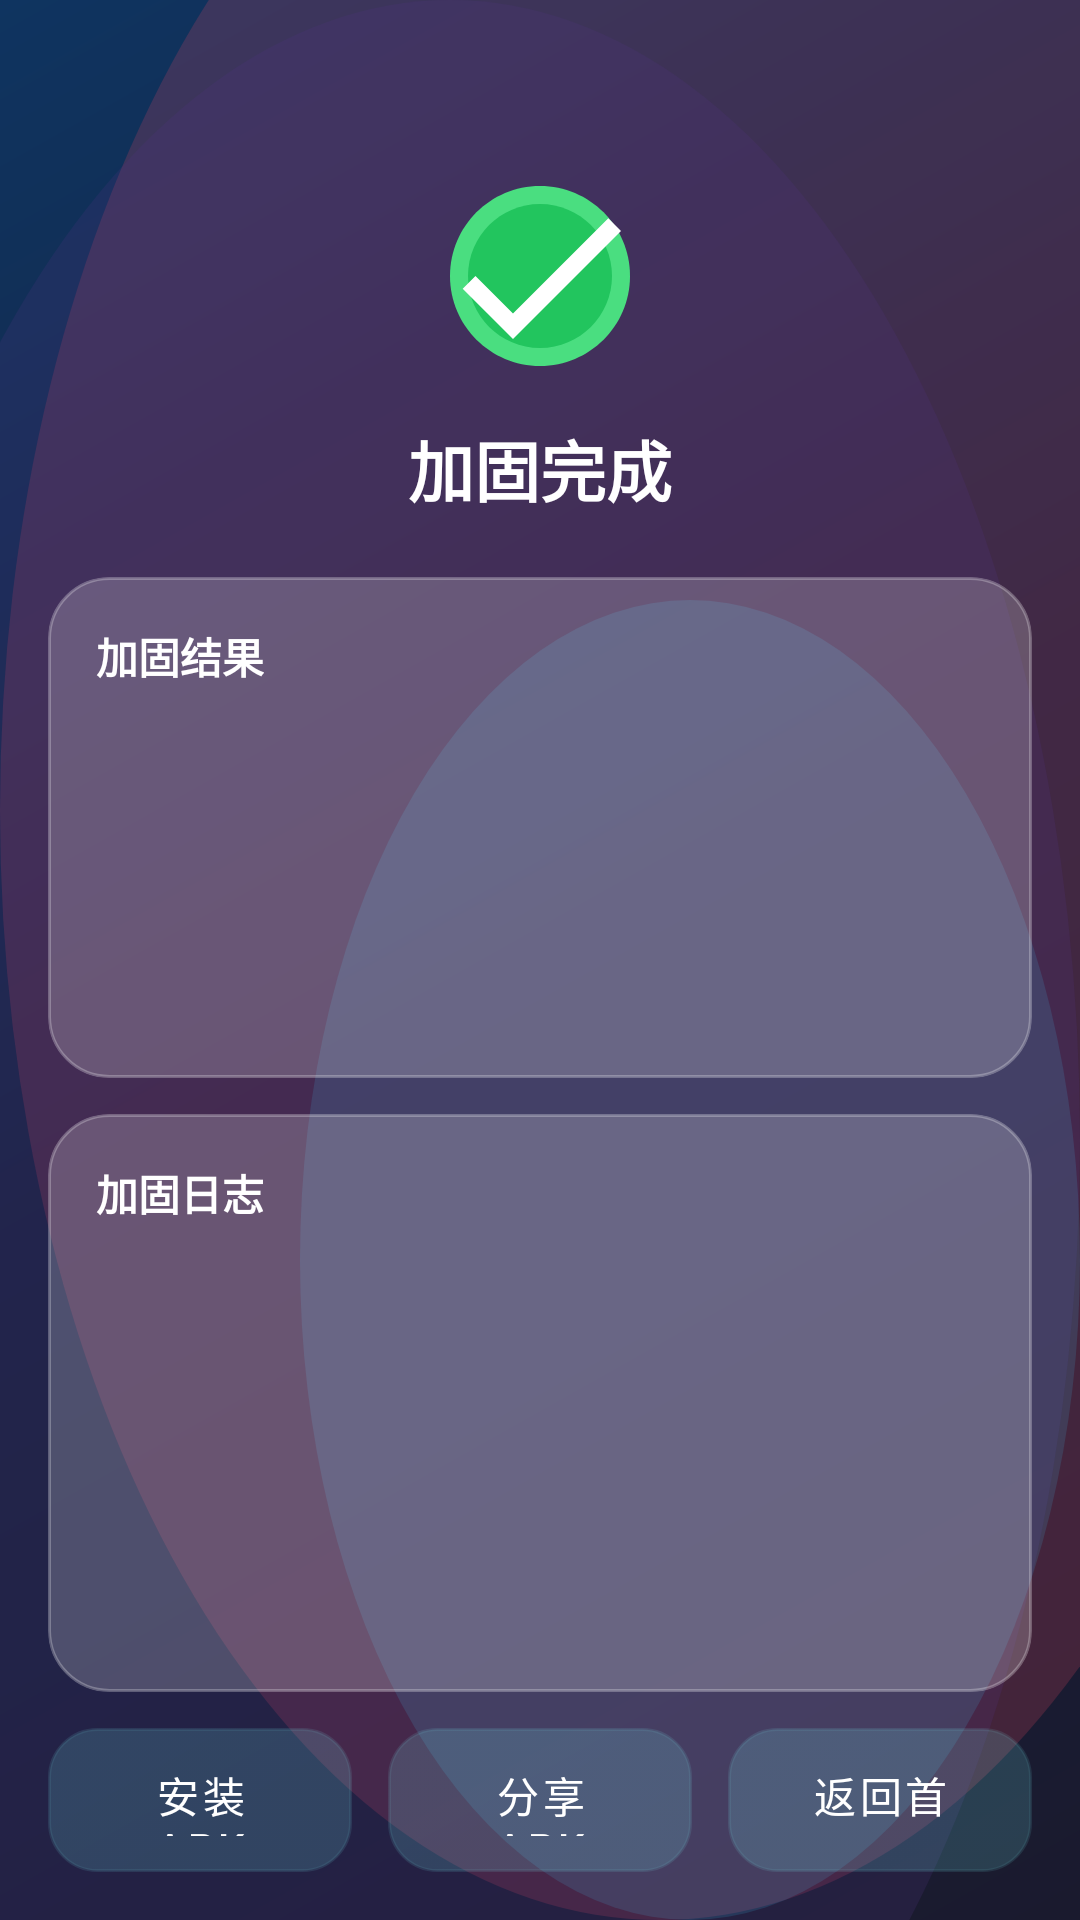

Write the Android layout XML for this screen, with the resource values it uses.
<!-- AndroidManifest.xml: application theme Theme.GlassProtector -->
<!-- res/layout/activity_protect_result.xml -->
<?xml version="1.0" encoding="utf-8"?>
<LinearLayout xmlns:android="http://schemas.android.com/apk/res/android"
    xmlns:app="http://schemas.android.com/apk/res-auto"
    android:layout_width="match_parent"
    android:layout_height="match_parent"
    android:orientation="vertical"
    android:padding="16dp"
    android:fitsSystemWindows="true">

    
    <LinearLayout
        android:layout_width="match_parent"
        android:layout_height="wrap_content"
        android:gravity="center"
        android:orientation="vertical"
        android:paddingTop="40dp"
        android:paddingBottom="20dp">

        <ImageView
            android:id="@+id/resultIcon"
            android:layout_width="72dp"
            android:layout_height="72dp"
            android:src="@drawable/ic_success" />

        <TextView
            android:id="@+id/resultTitle"
            android:layout_width="wrap_content"
            android:layout_height="wrap_content"
            android:layout_marginTop="12dp"
            android:text="@string/protect_success"
            android:textColor="@color/glass_text_primary"
            android:textSize="22sp"
            android:textStyle="bold" />
    </LinearLayout>

    
    <androidx.cardview.widget.CardView
        android:layout_width="match_parent"
        android:layout_height="wrap_content"
        android:layout_marginBottom="12dp"
        app:cardBackgroundColor="@android:color/transparent"
        app:cardElevation="0dp"
        app:cardCornerRadius="20dp">

        <LinearLayout
            android:layout_width="match_parent"
            android:layout_height="wrap_content"
            android:background="@drawable/glass_card_bg"
            android:orientation="vertical"
            android:padding="16dp">

            <TextView
                android:layout_width="wrap_content"
                android:layout_height="wrap_content"
                android:text="加固结果"
                android:textColor="@color/glass_text_primary"
                android:textSize="14sp"
                android:textStyle="bold" />

            <TextView
                android:id="@+id/resultEngine"
                android:layout_width="match_parent"
                android:layout_height="wrap_content"
                android:layout_marginTop="10dp"
                android:textColor="@color/glass_text_secondary"
                android:textSize="13sp" />

            <TextView
                android:id="@+id/resultLevel"
                android:layout_width="match_parent"
                android:layout_height="wrap_content"
                android:layout_marginTop="4dp"
                android:textColor="@color/glass_text_secondary"
                android:textSize="13sp" />

            <TextView
                android:id="@+id/resultOutput"
                android:layout_width="match_parent"
                android:layout_height="wrap_content"
                android:layout_marginTop="4dp"
                android:textColor="@color/glass_text_secondary"
                android:textSize="13sp" />

            <TextView
                android:id="@+id/resultSize"
                android:layout_width="match_parent"
                android:layout_height="wrap_content"
                android:layout_marginTop="4dp"
                android:textColor="@color/glass_text_secondary"
                android:textSize="13sp" />

            <TextView
                android:id="@+id/resultTime"
                android:layout_width="match_parent"
                android:layout_height="wrap_content"
                android:layout_marginTop="4dp"
                android:textColor="@color/glass_text_secondary"
                android:textSize="13sp" />
        </LinearLayout>
    </androidx.cardview.widget.CardView>

    
    <androidx.cardview.widget.CardView
        android:layout_width="match_parent"
        android:layout_height="0dp"
        android:layout_weight="1"
        android:layout_marginBottom="12dp"
        app:cardBackgroundColor="@android:color/transparent"
        app:cardElevation="0dp"
        app:cardCornerRadius="20dp">

        <LinearLayout
            android:layout_width="match_parent"
            android:layout_height="match_parent"
            android:background="@drawable/glass_card_bg"
            android:orientation="vertical"
            android:padding="16dp">

            <TextView
                android:layout_width="wrap_content"
                android:layout_height="wrap_content"
                android:text="@string/protect_log"
                android:textColor="@color/glass_text_primary"
                android:textSize="14sp"
                android:textStyle="bold" />

            <ScrollView
                android:layout_width="match_parent"
                android:layout_height="0dp"
                android:layout_weight="1"
                android:layout_marginTop="8dp">

                <TextView
                    android:id="@+id/resultLog"
                    android:layout_width="match_parent"
                    android:layout_height="wrap_content"
                    android:fontFamily="monospace"
                    android:textColor="@color/glass_text_secondary"
                    android:textSize="11sp"
                    android:lineSpacingExtra="2dp" />
            </ScrollView>
        </LinearLayout>
    </androidx.cardview.widget.CardView>

    
    <LinearLayout
        android:layout_width="match_parent"
        android:layout_height="wrap_content"
        android:orientation="horizontal">

        <Button
            android:id="@+id/resultInstallBtn"
            android:layout_width="0dp"
            android:layout_height="48dp"
            android:layout_weight="1"
            android:layout_marginEnd="6dp"
            android:text="@string/install_apk"
            android:textSize="14sp"
            style="@style/GlassButton" />

        <Button
            android:id="@+id/resultShareBtn"
            android:layout_width="0dp"
            android:layout_height="48dp"
            android:layout_weight="1"
            android:layout_marginStart="6dp"
            android:layout_marginEnd="6dp"
            android:text="@string/share_apk"
            android:textSize="14sp"
            style="@style/GlassButton" />

        <Button
            android:id="@+id/resultBackBtn"
            android:layout_width="0dp"
            android:layout_height="48dp"
            android:layout_weight="1"
            android:layout_marginStart="6dp"
            android:text="@string/back_home"
            android:textSize="14sp"
            style="@style/GlassButton" />
    </LinearLayout>

</LinearLayout>
<!-- resources referenced by this layout -->
<resources>
  <color name="glass_text_primary">#FFFFFFFF</color>
  <color name="glass_text_secondary">#CCFFFFFF</color>
  <!-- drawable glass_card_bg (drawable) -->
  <?xml version="1.0" encoding="utf-8"?>
  <shape xmlns:android="http://schemas.android.com/apk/res/android"
      android:shape="rectangle">
      
      <solid android:color="@color/glass_card_bg" />
      <stroke
          android:width="1dp"
          android:color="@color/glass_card_border" />
      <corners android:radius="20dp" />
  </shape>
  <!-- drawable ic_success (drawable) -->
  <vector xmlns:android="http://schemas.android.com/apk/res/android"
      android:width="72dp"
      android:height="72dp"
      android:viewportWidth="24"
      android:viewportHeight="24">
      <path
          android:fillColor="#4ADE80"
          android:pathData="M12,2C6.48,2 2,6.48 2,12s4.48,10 10,10 10,-4.48 10,-10S17.52,2 12,2z" />
      <path
          android:fillColor="#22C55E"
          android:pathData="M12,4c-4.41,0 -8,3.59 -8,8s3.59,8 8,8 8,-3.59 8,-8 -3.59,-8 -8,-8z" />
      <path
          android:fillColor="#FFFFFF"
          android:pathData="M9,16.17L4.83,12l-1.42,1.41L9,19 21,7l-1.41,-1.41z" />
  </vector>
  <string name="back_home">返回首页</string>
  <string name="install_apk">安装APK</string>
  <string name="protect_log">加固日志</string>
  <string name="protect_success">加固完成</string>
  <string name="share_apk">分享APK</string>
  <style name="GlassButton" parent="Widget.MaterialComponents.Button">
          <item name="android:background">@drawable/glass_button_bg</item>
          <item name="android:textColor">@color/glass_text_primary</item>
          <item name="android:textAllCaps">false</item>
          <item name="android:paddingTop">12dp</item>
          <item name="android:paddingBottom">12dp</item>
          <item name="android:paddingLeft">24dp</item>
          <item name="android:paddingRight">24dp</item>
          <item name="cornerRadius">16dp</item>
          <item name="elevation">0dp</item>
          <item name="strokeWidth">0dp</item>
      </style>
  <style name="Theme.GlassProtector" parent="Theme.MaterialComponents.Light.NoActionBar">
          <item name="colorPrimary">@color/glass_primary</item>
          <item name="colorPrimaryDark">@color/glass_primary_dark</item>
          <item name="colorAccent">@color/glass_accent</item>
          <item name="android:windowBackground">@drawable/glass_background</item>
          <item name="android:statusBarColor">@android:color/transparent</item>
          <item name="android:navigationBarColor">@android:color/transparent</item>
          <item name="android:windowTranslucentStatus">true</item>
          <item name="android:windowTranslucentNavigation">true</item>
          <item name="android:windowLayoutInDisplayCutoutMode" tools:targetApi="o_mr1">shortEdges</item>
          <item name="android:windowLightStatusBar">false</item>
          <item name="android:textColorPrimary">@color/glass_text_primary</item>
          <item name="android:textColorSecondary">@color/glass_text_secondary</item>
          <item name="android:textColorHint">@color/glass_text_hint</item>
      </style>
  <color name="glass_card_bg">#33FFFFFF</color>
  <color name="glass_card_border">#44FFFFFF</color>
  <color name="glass_primary">#667CFCFC</color>
  <color name="glass_primary_dark">#663DD0FA</color>
  <color name="glass_accent">#99FFFFFF</color>
  <color name="glass_text_hint">#88FFFFFF</color>
  <color name="glass_button_pressed">#77FFFFFF</color>
  <color name="glass_background_start">#1A1A2E</color>
  <color name="glass_background_mid">#16213E</color>
  <color name="glass_background_end">#0F3460</color>
</resources>
